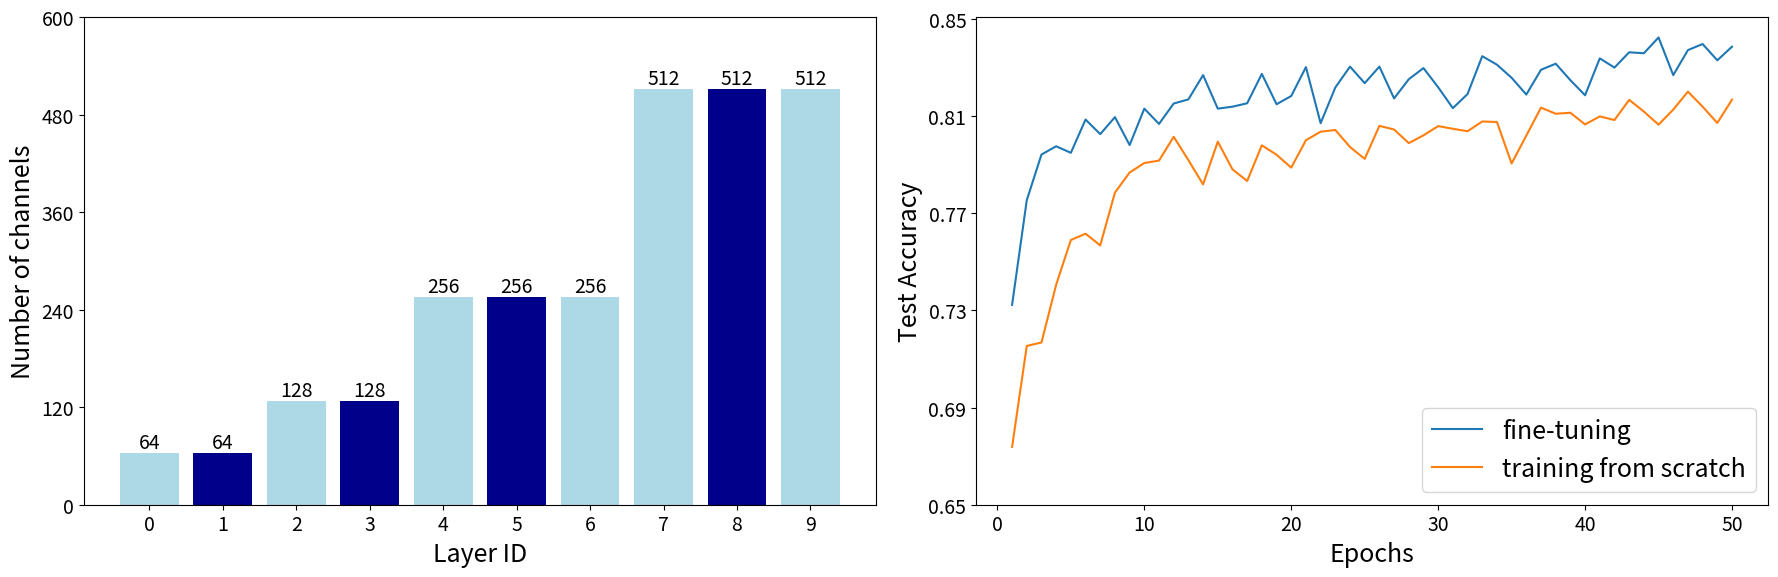

Here is the Python script that generated this plot: (Note: this script raises an exception after producing the figure.)
import matplotlib.pyplot as plt
import numpy as np
# 设置字体为新罗马字体
# plt.rcParams['font.family'] = 'Times New Roman'

# 全局设置字体大小
plt.rcParams['font.size'] = 14  # 这里的14是你想要的字体大小
plt.rcParams['legend.fontsize'] = 18  # 设置全局图例字体大小
# 创建一个新的图形并设置大小
fig, axs = plt.subplots(1, 2, figsize=(18, 6))

# 第一个子图
x = list(range(10))
y = [64, 64, 128, 128, 256, 256, 256, 512, 512, 512]
colors = ['lightblue' if i not in [1, 3, 5, 8] else 'darkblue' for i in range(10)]

bars = axs[0].bar(x, y, color=colors)
# axs[0].set_title('vgg16 + radio128')
axs[0].set_xlabel('Layer ID', fontsize=18)
axs[0].set_ylabel('Number of channels', fontsize=18)
axs[0].set_xticks(x)
axs[0].set_xticklabels(x)

axs[0].set_yticks(np.linspace(0, 600, 6))

# 标注每个柱子上的值
for i, bar in enumerate(bars):
    axs[0].text(bar.get_x() + bar.get_width() / 2, bar.get_height(), str(y[i]), ha='center', va='bottom')

# 第二个子图
epochs = range(1, 51)
test_acc_history1 = [0.7323, 0.7754, 0.7942, 0.7976, 0.7949, 0.8086, 0.8026, 0.8096, 0.7981, 0.8131, 0.8068, 0.8152, 0.8169, 0.8269, 0.8131, 0.8139, 0.8153, 0.8274, 0.8149, 0.8183, 0.8302, 0.8071, 0.8218, 0.8304, 0.8236, 0.8304, 0.8173, 0.8252, 0.8298, 0.8219, 0.8133, 0.8191, 0.8347, 0.8312, 0.8258, 0.8189, 0.8291, 0.8316, 0.8248, 0.8186, 0.8338, 0.8300, 0.8363, 0.8359, 0.8424, 0.8269, 0.8372, 0.8397, 0.8330, 0.8386]
test_acc_history2 = [0.6738, 0.7154, 0.7168, 0.7406, 0.7590, 0.7616, 0.7568, 0.7785, 0.7868, 0.7907, 0.7917, 0.8015, 0.7919, 0.7819, 0.7995, 0.7881, 0.7833, 0.7980, 0.7941, 0.7888, 0.8001, 0.8036, 0.8043, 0.7973, 0.7924, 0.8060, 0.8045, 0.7989, 0.8021, 0.8059, 0.8048, 0.8038, 0.8078, 0.8076, 0.7905, 0.8020, 0.8135, 0.8110, 0.8114, 0.8066, 0.8099, 0.8084, 0.8167, 0.8119, 0.8065, 0.8127, 0.8201, 0.8139, 0.8072, 0.8168]

axs[1].plot(epochs, test_acc_history1, label='fine-tuning')
axs[1].plot(epochs, test_acc_history2, label='training from scratch')
# 设置图例的位置为右下角
axs[1].legend(loc='lower right')
# axs[1].set_title('legend')
axs[1].set_xlabel('Epochs', fontsize=18)
axs[1].set_ylabel('Test Accuracy', fontsize=18)


# 设置y轴的刻度数量为6
axs[1].set_yticks(np.linspace(0.65, 0.85, 6))

axs[1].legend()

# 去掉多余白边
plt.tight_layout()
# 保存为PDF格式并指定路径
save_path = "/public/ly/zyt/xianyu/vgg16+radio128_combined.pdf"
plt.savefig(save_path, format='pdf')

# 显示图形
plt.show()
